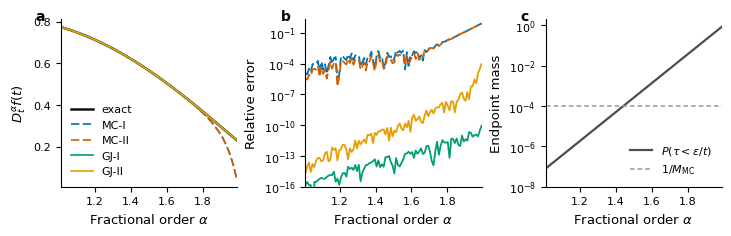
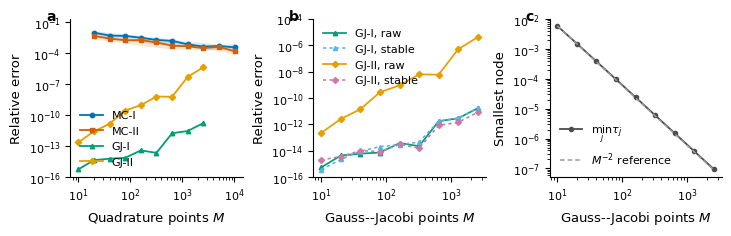
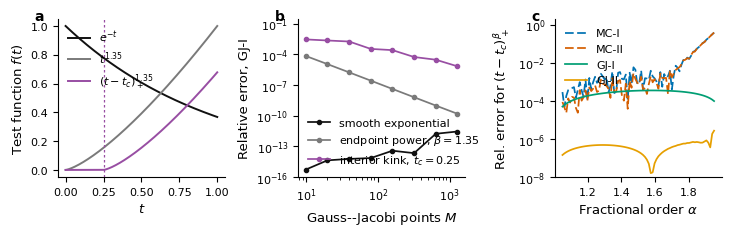

Python code for these plots, in order:
"""
Validation suite for Type-I/Type-II Caputo derivative approximations in the
alpha in (1,2) diffusion-wave setting.

The code is designed to reproduce and extend the MCfd.ipynb-style experiments:
  1. alpha sweep, especially alpha -> 2;
  2. M sweep and the large-M Gauss-Jacobi conditioning issue;
  3. non-smooth f tests where the C^2 / analytic assumptions break down.

Run:
    python dw_fractional_validation_suite.py --outdir dw_validation_outputs --seed 229

Dependencies:
    numpy scipy matplotlib
"""
from __future__ import annotations

import argparse
import json
import math
from dataclasses import dataclass
from pathlib import Path
from typing import Dict, Iterable, Literal, Optional, Tuple

import numpy as np
import matplotlib.pyplot as plt
from scipy.special import gamma, gammaln, hyp1f1, roots_jacobi

Method = Literal["MC-I", "MC-II", "GJ-I", "GJ-II"]
KernelMode = Literal["raw", "stable"]

# -----------------------------------------------------------------------------
# Plot style: clean, compact, color-blind friendly, journal-like.
# -----------------------------------------------------------------------------

COLORS = {
    "exact": "#111111",
    "MC-I": "#0072B2",
    "MC-II": "#D55E00",
    "GJ-I": "#009E73",
    "GJ-II": "#E69F00",
    "GJ-I-stable": "#56B4E9",
    "GJ-II-stable": "#CC79A7",
    "smooth": "#111111",
    "endpoint": "#7A7A7A",
    "interior": "#984EA3",
}

LINESTYLES = {
    "MC-I": (0, (5, 2)),
    "MC-II": (0, (5, 2)),
    "GJ-I": "-",
    "GJ-II": "-",
    "exact": "-",
}

MARKERS = {
    "MC-I": "o",
    "MC-II": "s",
    "GJ-I": "^",
    "GJ-II": "D",
}


def set_nature_style() -> None:
    plt.rcParams.update(
        {
            "font.family": "sans-serif",
            "font.sans-serif": ["Arial", "Helvetica", "DejaVu Sans"],
            "font.size": 8.5,
            "axes.labelsize": 9.5,
            "axes.titlesize": 9.5,
            "legend.fontsize": 8.0,
            "xtick.labelsize": 8.0,
            "ytick.labelsize": 8.0,
            "axes.linewidth": 0.8,
            "xtick.major.width": 0.8,
            "ytick.major.width": 0.8,
            "xtick.minor.width": 0.6,
            "ytick.minor.width": 0.6,
            "xtick.direction": "out",
            "ytick.direction": "out",
            "figure.dpi": 160,
            "savefig.dpi": 400,
            "savefig.bbox": "tight",
            "axes.spines.top": False,
            "axes.spines.right": False,
            "axes.grid": False,
            "legend.frameon": False,
            "mathtext.fontset": "dejavusans",
        }
    )


def panel_label(ax: plt.Axes, text: str) -> None:
    ax.text(
        -0.14,
        1.06,
        text,
        transform=ax.transAxes,
        fontsize=10,
        fontweight="bold",
        va="top",
        ha="left",
    )


def save_figure(fig: plt.Figure, outdir: Path, stem: str) -> None:
    outdir.mkdir(parents=True, exist_ok=True)
    fig.savefig(outdir / f"{stem}.pdf")
    fig.savefig(outdir / f"{stem}.png")
    plt.close(fig)


# -----------------------------------------------------------------------------
# Test functions with exact Caputo derivatives.
# -----------------------------------------------------------------------------

@dataclass(frozen=True)
class ExponentialFunction:
    lam: float = -1.0
    name: str = "exp"

    def f(self, s):
        return np.exp(self.lam * np.asarray(s))

    def fp(self, s):
        return self.lam * np.exp(self.lam * np.asarray(s))

    def fpp(self, s):
        return self.lam**2 * np.exp(self.lam * np.asarray(s))

    def exact_caputo(self, t: float, alpha: float) -> float:
        """Caputo D^alpha exp(lambda t), alpha in (1,2).

        D_C^alpha e^{lambda t} = lambda^2 t^{2-alpha} E_{1,3-alpha}(lambda t).
        Numerically evaluated via the equivalent confluent-hypergeometric form.
        """
        lam = self.lam
        return float(
            lam**2
            * t ** (2.0 - alpha)
            * math.exp(lam * t)
            * hyp1f1(2.0 - alpha, 3.0 - alpha, -lam * t)
            / gamma(3.0 - alpha)
        )

    def kernel_K_stable(self, t: float, tau: np.ndarray) -> np.ndarray:
        """Stable K=(f'(t)-f'(t-t*tau))/(t*tau) for exponential f."""
        r = t * tau
        lam = self.lam
        out = -lam * math.exp(lam * t) * np.expm1(-lam * r) / r
        small = np.abs(r) < 1e-7
        if np.any(small):
            # K = f''(t) - r f'''(t)/2 + r^2 f''''(t)/6 + O(r^3)
            out = np.asarray(out, dtype=float)
            out[small] = (
                lam**2 * math.exp(lam * t)
                - 0.5 * r[small] * lam**3 * math.exp(lam * t)
                + (r[small] ** 2) * lam**4 * math.exp(lam * t) / 6.0
            )
        return out

    def kernel_H_stable(self, t: float, tau: np.ndarray) -> np.ndarray:
        """Stable H=(f(t)-f(t-r)-r f'(t))/r^2 for exponential f."""
        r = t * tau
        lam = self.lam
        # 1 - exp(-lam*r) - lam*r = -expm1(-lam*r) - lam*r
        out = math.exp(lam * t) * (-np.expm1(-lam * r) - lam * r) / (r * r)
        small = np.abs(r) < 1e-5
        if np.any(small):
            # H = -f''(t)/2 + r f'''(t)/6 - r^2 f''''(t)/24 + O(r^3)
            out = np.asarray(out, dtype=float)
            out[small] = (
                -0.5 * lam**2 * math.exp(lam * t)
                + r[small] * lam**3 * math.exp(lam * t) / 6.0
                - (r[small] ** 2) * lam**4 * math.exp(lam * t) / 24.0
            )
        return out


@dataclass(frozen=True)
class ShiftedPowerFunction:
    """f(t)=(t-tc)_+^beta.

    For 1<beta<2 this is C^1 but not C^2 at t=tc.  If tc=0, the
    non-smooth point is the initial endpoint; if 0<tc<t_eval, it lies inside
    the memory interval.  Its Caputo derivative is known exactly:

        D_C^alpha (t-tc)_+^beta = Gamma(beta+1)/Gamma(beta+1-alpha)
                                  * (t-tc)_+^{beta-alpha}.
    """

    beta: float = 1.35
    tc: float = 0.25
    name: str = "shifted_power"

    def f(self, s):
        s = np.asarray(s)
        return np.maximum(s - self.tc, 0.0) ** self.beta

    def fp(self, s):
        s = np.asarray(s)
        x = np.maximum(s - self.tc, 0.0)
        return self.beta * x ** (self.beta - 1.0) * (s > self.tc)

    def exact_caputo(self, t: float, alpha: float) -> float:
        if t <= self.tc:
            return 0.0
        return float(
            math.exp(gammaln(self.beta + 1.0) - gammaln(self.beta + 1.0 - alpha))
            * (t - self.tc) ** (self.beta - alpha)
        )


# -----------------------------------------------------------------------------
# Quadrature rules and four schemes.
# -----------------------------------------------------------------------------

def relative_error(approx: float, exact: float) -> float:
    return float(abs(approx - exact) / (abs(exact) + 1e-300))


def gauss_jacobi_rule(alpha: float, M: int) -> Tuple[np.ndarray, np.ndarray]:
    """M-point Gauss-Jacobi rule for int_0^1 phi(tau) tau^{1-alpha} d tau.

    scipy.special.roots_jacobi integrates over [-1,1] with weight
    (1-x)^a(1+x)^b.  With tau=(x+1)/2, choose a=0, b=1-alpha and multiply
    the weights by 2^(alpha-2).
    """
    if not (1.0 < alpha < 2.0):
        raise ValueError("alpha must be in (1,2).")
    x, w = roots_jacobi(M, 0.0, 1.0 - alpha)
    tau = 0.5 * (x + 1.0)
    weights = (2.0 ** (alpha - 2.0)) * w
    return tau.astype(float), weights.astype(float)


def beta_samples(alpha: float, M: int, rng: np.random.Generator) -> np.ndarray:
    """Samples tau~Beta(2-alpha,1), density (2-alpha) tau^{1-alpha}."""
    if not (1.0 < alpha < 2.0):
        raise ValueError("alpha must be in (1,2).")
    return rng.beta(2.0 - alpha, 1.0, size=M).astype(float)


def kernel_K(fun, t: float, tau: np.ndarray, mode: KernelMode = "raw") -> np.ndarray:
    tau = np.asarray(tau, dtype=float)
    r = t * tau
    if mode == "stable" and isinstance(fun, ExponentialFunction):
        return fun.kernel_K_stable(t, tau)
    return (fun.fp(t) - fun.fp(t - r)) / r


def kernel_H(fun, t: float, tau: np.ndarray, mode: KernelMode = "raw") -> np.ndarray:
    tau = np.asarray(tau, dtype=float)
    r = t * tau
    if mode == "stable" and isinstance(fun, ExponentialFunction):
        return fun.kernel_H_stable(t, tau)
    return (fun.f(t) - fun.f(t - r) - r * fun.fp(t)) / (r * r)


def caputo_gj(
    fun,
    t: float,
    alpha: float,
    M: int,
    method: Literal["GJ-I", "GJ-II"],
    kernel_mode: KernelMode = "raw",
) -> float:
    tau, weights = gauss_jacobi_rule(alpha, M)
    pref = 1.0 / gamma(2.0 - alpha)
    term_derivative = (fun.fp(t) - fun.fp(0.0)) / (t ** (alpha - 1.0))
    if method == "GJ-I":
        integral = float(np.sum(weights * kernel_K(fun, t, tau, mode=kernel_mode)))
        val = term_derivative + (alpha - 1.0) * t ** (2.0 - alpha) * integral
    elif method == "GJ-II":
        endpoint = (fun.f(t) - fun.f(0.0) - t * fun.fp(t)) / (t**alpha)
        integral = float(np.sum(weights * kernel_H(fun, t, tau, mode=kernel_mode)))
        val = (
            term_derivative
            - (alpha - 1.0) * endpoint
            - alpha * (alpha - 1.0) * t ** (2.0 - alpha) * integral
        )
    else:
        raise ValueError(f"Unknown method: {method}")
    return float(pref * val)


def caputo_mc(
    fun,
    t: float,
    alpha: float,
    M: int,
    method: Literal["MC-I", "MC-II"],
    rng: Optional[np.random.Generator] = None,
    tau: Optional[np.ndarray] = None,
    eps_abs: float = 1e-7,
) -> float:
    """Monte Carlo Type-I / Type-II estimator with denominator cutoff.

    eps_abs is a physical cutoff in the memory length r=t*tau.  Thus the
    dimensionless cutoff is delta=eps_abs/t and tau_delta=max(tau,delta).
    The numerator is still evaluated at the original random tau.
    """
    if tau is None:
        if rng is None:
            rng = np.random.default_rng(0)
        tau = beta_samples(alpha, M, rng)
    else:
        tau = np.asarray(tau, dtype=float)
        M = tau.size

    delta = eps_abs / t
    tau_delta = np.maximum(tau, delta)
    r = t * tau
    r_delta = t * tau_delta

    pref = 1.0 / gamma(2.0 - alpha)
    term_derivative = (fun.fp(t) - fun.fp(0.0)) / (t ** (alpha - 1.0))

    if method == "MC-I":
        K_delta = (fun.fp(t) - fun.fp(t - r)) / r_delta
        val = (
            term_derivative
            + (alpha - 1.0) / (2.0 - alpha) * t ** (2.0 - alpha) * float(np.mean(K_delta))
        )
    elif method == "MC-II":
        endpoint = (fun.f(t) - fun.f(0.0) - t * fun.fp(t)) / (t**alpha)
        H_delta = (fun.f(t) - fun.f(t - r) - r * fun.fp(t)) / (r_delta * r_delta)
        val = (
            term_derivative
            - (alpha - 1.0) * endpoint
            - alpha
            * (alpha - 1.0)
            / (2.0 - alpha)
            * t ** (2.0 - alpha)
            * float(np.mean(H_delta))
        )
    else:
        raise ValueError(f"Unknown method: {method}")
    return float(pref * val)


# -----------------------------------------------------------------------------
# Experiments.
# -----------------------------------------------------------------------------

def experiment_alpha_sweep(
    outdir: Path,
    seed: int = 229,
    t: float = 1.5,
    lam: float = -1.0,
    M_mc: int = 10_000,
    M_gj: int = 100,
    eps_abs: float = 1e-7,
) -> Dict:
    fun = ExponentialFunction(lam=lam)
    alphas = np.linspace(1.01, 1.99, 100)
    exact = np.array([fun.exact_caputo(t, a) for a in alphas])
    approx: Dict[str, np.ndarray] = {m: np.empty_like(alphas) for m in ["MC-I", "MC-II", "GJ-I", "GJ-II"]}

    for i, a in enumerate(alphas):
        rng = np.random.default_rng(seed + i)
        tau = beta_samples(a, M_mc, rng)
        approx["MC-I"][i] = caputo_mc(fun, t, a, M_mc, "MC-I", tau=tau, eps_abs=eps_abs)
        approx["MC-II"][i] = caputo_mc(fun, t, a, M_mc, "MC-II", tau=tau, eps_abs=eps_abs)
        approx["GJ-I"][i] = caputo_gj(fun, t, a, M_gj, "GJ-I", kernel_mode="raw")
        approx["GJ-II"][i] = caputo_gj(fun, t, a, M_gj, "GJ-II", kernel_mode="raw")

    err = {m: np.abs(approx[m] - exact) / np.maximum(np.abs(exact), 1e-300) for m in approx}
    delta = eps_abs / t
    cutoff_mass = delta ** (2.0 - alphas)
    one_over_M = np.full_like(alphas, 1.0 / M_mc)

    fig, axes = plt.subplots(1, 3, figsize=(7.2, 2.25), constrained_layout=True)
    ax = axes[0]
    ax.plot(alphas, exact, color=COLORS["exact"], lw=1.8, label="exact")
    for m in ["MC-I", "MC-II", "GJ-I", "GJ-II"]:
        ax.plot(alphas, approx[m], color=COLORS[m], lw=1.2, ls=LINESTYLES[m], label=m)
    ax.set_xlabel(r"Fractional order $\alpha$")
    ax.set_ylabel(r"$D_t^\alpha f(t)$")
    ax.set_xlim(alphas.min(), alphas.max())
    ax.legend(ncol=1, loc="lower left")
    panel_label(ax, "a")

    ax = axes[1]
    for m in ["MC-I", "MC-II", "GJ-I", "GJ-II"]:
        ax.semilogy(alphas, err[m], color=COLORS[m], lw=1.3, ls=LINESTYLES[m], label=m)
    ax.set_xlabel(r"Fractional order $\alpha$")
    ax.set_ylabel("Relative error")
    ax.set_xlim(alphas.min(), alphas.max())
    ax.set_ylim(1e-16, 2)
    panel_label(ax, "b")

    ax = axes[2]
    ax.semilogy(alphas, cutoff_mass, color="#4D4D4D", lw=1.6, label=r"$P(\tau<\epsilon/t)$")
    ax.semilogy(alphas, one_over_M, color="#999999", lw=1.1, ls=(0, (3, 2)), label=r"$1/M_{\rm MC}$")
    ax.set_xlabel(r"Fractional order $\alpha$")
    ax.set_ylabel("Endpoint mass")
    ax.set_xlim(alphas.min(), alphas.max())
    ax.set_ylim(1e-8, 2)
    ax.legend(loc="lower right")
    panel_label(ax, "c")

    save_figure(fig, outdir, "fig_alpha_sweep")

    return {
        "alphas": alphas.tolist(),
        "exact": exact.tolist(),
        "approx": {k: v.tolist() for k, v in approx.items()},
        "relative_error": {k: v.tolist() for k, v in err.items()},
        "cutoff_mass": cutoff_mass.tolist(),
        "one_over_M": one_over_M.tolist(),
        "settings": {"t": t, "lambda": lam, "M_mc": M_mc, "M_gj": M_gj, "eps_abs": eps_abs},
    }


def experiment_M_sweep(
    outdir: Path,
    seed: int = 229,
    t: float = 0.75,
    alpha: float = 1.5,
    lam: float = -1.0,
    eps_abs: float = 1e-7,
    mc_repeats: int = 32,
) -> Dict:
    fun = ExponentialFunction(lam=lam)
    exact = fun.exact_caputo(t, alpha)

    M_mc = (10 * 2 ** np.arange(1, 11)).astype(int)  # 20,...,10240
    M_gj = (10 * 2 ** np.arange(0, 9)).astype(int)   # 10,...,2560

    mc_stats = {}
    for method in ["MC-I", "MC-II"]:
        errs = np.zeros((len(M_mc), mc_repeats))
        for i, M in enumerate(M_mc):
            for r in range(mc_repeats):
                rng = np.random.default_rng(seed + 10_000 * (method == "MC-II") + 100 * i + r)
                val = caputo_mc(fun, t, alpha, int(M), method, rng=rng, eps_abs=eps_abs)
                errs[i, r] = relative_error(val, exact)
        mc_stats[method] = {
            "median": np.median(errs, axis=1),
            "q25": np.quantile(errs, 0.25, axis=1),
            "q75": np.quantile(errs, 0.75, axis=1),
            "all": errs,
        }

    gj_err = {}
    min_tau = np.zeros_like(M_gj, dtype=float)
    for mode in ["raw", "stable"]:
        for method in ["GJ-I", "GJ-II"]:
            vals = []
            for i, M in enumerate(M_gj):
                tau, _ = gauss_jacobi_rule(alpha, int(M))
                min_tau[i] = tau.min()
                vals.append(relative_error(caputo_gj(fun, t, alpha, int(M), method, kernel_mode=mode), exact))
            gj_err[f"{method}-{mode}"] = np.array(vals)

    fig, axes = plt.subplots(1, 3, figsize=(7.2, 2.25), constrained_layout=True)

    ax = axes[0]
    for method in ["MC-I", "MC-II"]:
        med = mc_stats[method]["median"]
        ax.loglog(M_mc, med, color=COLORS[method], marker=MARKERS[method], ms=3.2, lw=1.3, label=method)
        ax.fill_between(M_mc, mc_stats[method]["q25"], mc_stats[method]["q75"], color=COLORS[method], alpha=0.16, lw=0)
    for method in ["GJ-I", "GJ-II"]:
        ax.loglog(M_gj, gj_err[f"{method}-raw"], color=COLORS[method], marker=MARKERS[method], ms=3.2, lw=1.3, label=method)
    ax.set_xlabel(r"Quadrature points $M$")
    ax.set_ylabel("Relative error")
    ax.set_ylim(1e-16, 2e-1)
    ax.legend(loc="lower left", ncol=1)
    panel_label(ax, "a")

    ax = axes[1]
    for method in ["GJ-I", "GJ-II"]:
        ax.loglog(M_gj, gj_err[f"{method}-raw"], color=COLORS[method], marker=MARKERS[method], ms=3.2, lw=1.25, label=f"{method}, raw")
        ax.loglog(
            M_gj,
            gj_err[f"{method}-stable"],
            color=COLORS[f"{method}-stable"],
            marker=MARKERS[method],
            ms=3.0,
            lw=1.15,
            ls=(0, (2, 2)),
            label=f"{method}, stable",
        )
    ax.set_xlabel(r"Gauss--Jacobi points $M$")
    ax.set_ylabel("Relative error")
    ax.set_ylim(1e-16, 1e-4)
    ax.legend(loc="upper left", ncol=1)
    panel_label(ax, "b")

    ax = axes[2]
    ax.loglog(M_gj, min_tau, color="#4D4D4D", marker="o", ms=3.0, lw=1.3, label=r"$\min_j\tau_j$")
    ref = min_tau[0] * (M_gj / M_gj[0]) ** (-2.0)
    ax.loglog(M_gj, ref, color="#9A9A9A", lw=1.1, ls=(0, (3, 2)), label=r"$M^{-2}$ reference")
    ax.set_xlabel(r"Gauss--Jacobi points $M$")
    ax.set_ylabel("Smallest node")
    ax.legend(loc="lower left")
    panel_label(ax, "c")

    save_figure(fig, outdir, "fig_M_sweep")

    return {
        "M_mc": M_mc.tolist(),
        "M_gj": M_gj.tolist(),
        "exact": exact,
        "mc_stats": {
            k: {kk: vv.tolist() for kk, vv in d.items() if kk != "all"}
            for k, d in mc_stats.items()
        },
        "gj_error": {k: v.tolist() for k, v in gj_err.items()},
        "min_tau": min_tau.tolist(),
        "settings": {"t": t, "alpha": alpha, "lambda": lam, "eps_abs": eps_abs, "mc_repeats": mc_repeats},
    }


def experiment_nonsmooth(
    outdir: Path,
    seed: int = 229,
    t: float = 0.75,
    alpha: float = 1.5,
    beta: float = 1.35,
    tc: float = 0.25,
) -> Dict:
    smooth = ExponentialFunction(lam=-1.0)
    endpoint = ShiftedPowerFunction(beta=beta, tc=0.0, name="endpoint_power")
    interior = ShiftedPowerFunction(beta=beta, tc=tc, name="interior_power")

    funcs = {
        "smooth exponential": smooth,
        rf"endpoint power, $\beta={beta}$": endpoint,
        rf"interior kink, $t_c={tc}$": interior,
    }

    M_gj = (10 * 2 ** np.arange(0, 8)).astype(int)  # 10,...,1280
    err_gj_I = {}
    err_gj_II = {}
    for label, fun in funcs.items():
        exact = fun.exact_caputo(t, alpha)
        err_gj_I[label] = np.array([relative_error(caputo_gj(fun, t, alpha, int(M), "GJ-I"), exact) for M in M_gj])
        err_gj_II[label] = np.array([relative_error(caputo_gj(fun, t, alpha, int(M), "GJ-II"), exact) for M in M_gj])

    alphas = np.linspace(1.05, 1.95, 80)
    M_fixed = 80
    err_alpha = {"GJ-I": [], "GJ-II": [], "MC-I": [], "MC-II": []}
    exact_alpha = []
    for i, a in enumerate(alphas):
        exact = interior.exact_caputo(t, float(a))
        exact_alpha.append(exact)
        tau = beta_samples(float(a), 5000, np.random.default_rng(seed + i))
        err_alpha["MC-I"].append(relative_error(caputo_mc(interior, t, float(a), 5000, "MC-I", tau=tau), exact))
        err_alpha["MC-II"].append(relative_error(caputo_mc(interior, t, float(a), 5000, "MC-II", tau=tau), exact))
        err_alpha["GJ-I"].append(relative_error(caputo_gj(interior, t, float(a), M_fixed, "GJ-I"), exact))
        err_alpha["GJ-II"].append(relative_error(caputo_gj(interior, t, float(a), M_fixed, "GJ-II"), exact))
    err_alpha = {k: np.array(v) for k, v in err_alpha.items()}

    fig, axes = plt.subplots(1, 3, figsize=(7.2, 2.25), constrained_layout=True)

    grid = np.linspace(0.0, 1.0, 500)
    ax = axes[0]
    ax.plot(grid, smooth.f(grid), color=COLORS["smooth"], lw=1.4, label=r"$e^{-t}$")
    ax.plot(grid, endpoint.f(grid), color=COLORS["endpoint"], lw=1.4, label=rf"$t^{{{beta:.2f}}}$")
    ax.plot(grid, interior.f(grid), color=COLORS["interior"], lw=1.4, label=rf"$(t-t_c)_+^{{{beta:.2f}}}$")
    ax.axvline(tc, color=COLORS["interior"], lw=0.9, ls=(0, (2, 2)))
    ax.set_xlabel(r"$t$")
    ax.set_ylabel(r"Test function $f(t)$")
    ax.legend(loc="upper left")
    panel_label(ax, "a")

    labels_order = list(funcs.keys())
    colors_order = [COLORS["smooth"], COLORS["endpoint"], COLORS["interior"]]
    ax = axes[1]
    for label, color in zip(labels_order, colors_order):
        ax.loglog(M_gj, err_gj_I[label], marker="o", ms=3, lw=1.25, color=color, label=label)
    ax.set_xlabel(r"Gauss--Jacobi points $M$")
    ax.set_ylabel(r"Relative error, GJ-I")
    ax.set_ylim(1e-16, 3e-1)
    ax.legend(loc="lower left")
    panel_label(ax, "b")

    ax = axes[2]
    for m in ["MC-I", "MC-II", "GJ-I", "GJ-II"]:
        ax.semilogy(alphas, err_alpha[m], color=COLORS[m], lw=1.25, ls=LINESTYLES.get(m, "-"), label=m)
    ax.set_xlabel(r"Fractional order $\alpha$")
    ax.set_ylabel(r"Rel. error for $(t-t_c)_+^\beta$")
    ax.set_ylim(1e-8, 2)
    ax.legend(loc="upper left")
    panel_label(ax, "c")

    save_figure(fig, outdir, "fig_nonsmooth")

    return {
        "M_gj": M_gj.tolist(),
        "gj_I_error": {k: v.tolist() for k, v in err_gj_I.items()},
        "gj_II_error": {k: v.tolist() for k, v in err_gj_II.items()},
        "alpha_sweep_nonsmooth": {
            "alphas": alphas.tolist(),
            "exact": exact_alpha,
            "errors": {k: v.tolist() for k, v in err_alpha.items()},
        },
        "settings": {"t": t, "alpha": alpha, "beta": beta, "tc": tc, "M_fixed_alpha": M_fixed},
    }


def main() -> None:
    parser = argparse.ArgumentParser(description="Run fractional-derivative validation experiments.")
    parser.add_argument("--outdir", type=Path, default=Path("dw_validation_outputs"), help="Directory for figures and data.")
    parser.add_argument("--seed", type=int, default=229, help="Random seed.")
    parser.add_argument("--mc-repeats", type=int, default=32, help="Monte Carlo repeats for M-sweep bands.")
    args = parser.parse_args()

    set_nature_style()
    args.outdir.mkdir(parents=True, exist_ok=True)

    results = {
        "alpha_sweep": experiment_alpha_sweep(args.outdir, seed=args.seed),
        "M_sweep": experiment_M_sweep(args.outdir, seed=args.seed, mc_repeats=args.mc_repeats),
        "nonsmooth": experiment_nonsmooth(args.outdir, seed=args.seed),
    }

    with open(args.outdir / "validation_results.json", "w", encoding="utf-8") as f:
        json.dump(results, f, indent=2)

    print(f"Saved figures and data to: {args.outdir.resolve()}")
    print("Figures:")
    for name in ["fig_alpha_sweep", "fig_M_sweep", "fig_nonsmooth"]:
        print(f"  - {args.outdir / (name + '.pdf')}")
        print(f"  - {args.outdir / (name + '.png')}")
    print(f"Data: {args.outdir / 'validation_results.json'}")


if __name__ == "__main__":
    main()
